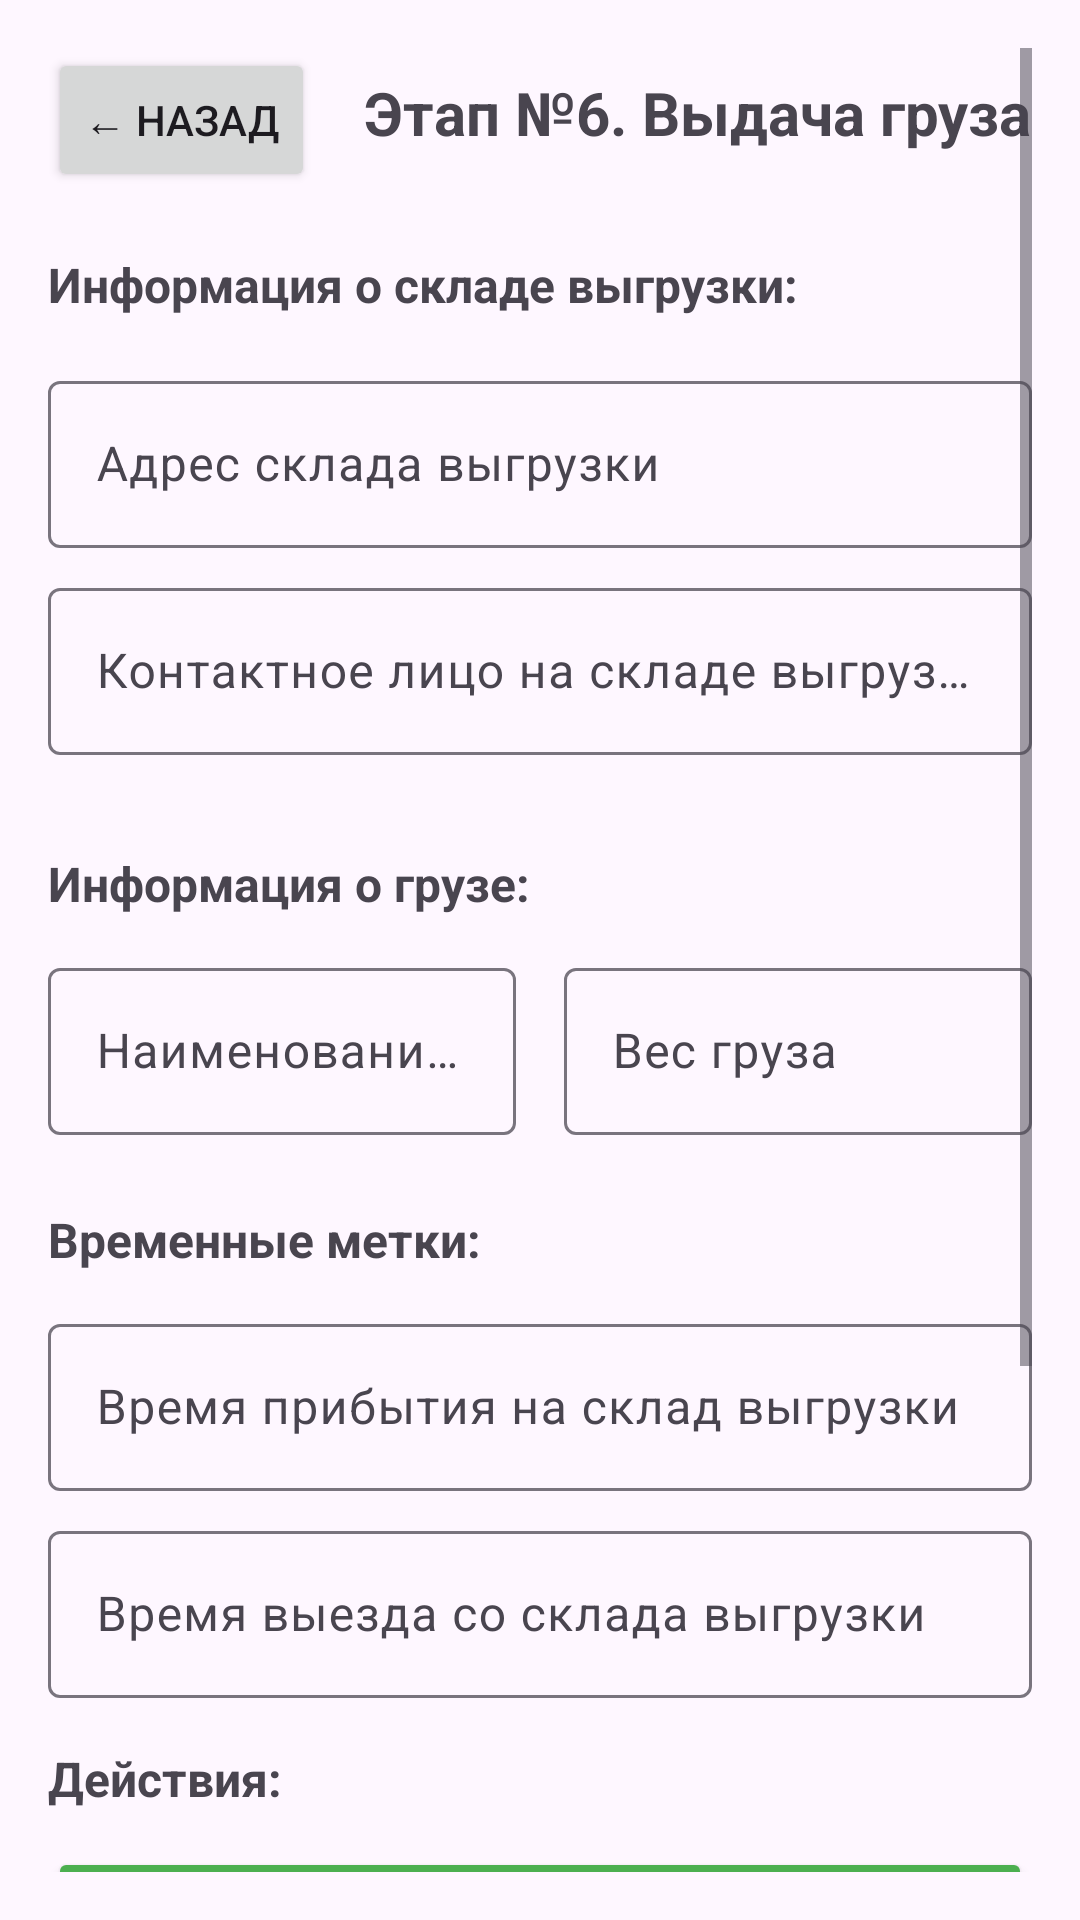

The Android layout XML behind this screen, and the referenced resources:
<!-- AndroidManifest.xml: application theme Theme.DriverMobileApp -->
<!-- res/layout/activity_stage6_detail.xml -->
<?xml version="1.0" encoding="utf-8"?>
<ScrollView xmlns:android="http://schemas.android.com/apk/res/android"
    xmlns:app="http://schemas.android.com/apk/res-auto"
    android:layout_width="match_parent"
    android:layout_height="match_parent"
    android:padding="16dp"
    android:fillViewport="true">

    <LinearLayout
        android:layout_width="match_parent"
        android:layout_height="wrap_content"
        android:orientation="vertical">

        
        <LinearLayout
            android:layout_width="match_parent"
            android:layout_height="wrap_content"
            android:orientation="horizontal"
            android:layout_marginBottom="20dp">

            <Button
                android:id="@+id/btnBack"
                android:layout_width="wrap_content"
                android:layout_height="wrap_content"
                android:text="← Назад"
                android:layout_marginEnd="16dp" />

            <TextView
                android:id="@+id/tvStageTitle"
                android:layout_width="0dp"
                android:layout_height="wrap_content"
                android:layout_weight="1"
                android:text="Этап №6. Выдача груза"
                android:textSize="20sp"
                android:textStyle="bold"
                android:gravity="center" />

        </LinearLayout>

        
        <TextView
            android:layout_width="match_parent"
            android:layout_height="wrap_content"
            android:text="Информация о складе выгрузки:"
            android:textSize="16sp"
            android:textStyle="bold"
            android:layout_marginBottom="16dp" />

        <com.google.android.material.textfield.TextInputLayout
            android:layout_width="match_parent"
            android:layout_height="wrap_content"
            android:layout_marginBottom="8dp"
            android:hint="Адрес склада выгрузки">

            <com.google.android.material.textfield.TextInputEditText
                android:id="@+id/etUnloadingAddress"
                android:layout_width="match_parent"
                android:layout_height="wrap_content"
                android:inputType="textPostalAddress"
                android:focusable="false"
                android:clickable="false" />

        </com.google.android.material.textfield.TextInputLayout>

        
        <com.google.android.material.textfield.TextInputLayout
            android:layout_width="match_parent"
            android:layout_height="wrap_content"
            android:layout_marginBottom="16dp"
            android:hint="Контактное лицо на складе выгрузки">

            <com.google.android.material.textfield.TextInputEditText
                android:id="@+id/etUnloadingContact"
                android:layout_width="match_parent"
                android:layout_height="wrap_content"
                android:inputType="textPersonName"
                android:focusable="false"
                android:clickable="false" />

        </com.google.android.material.textfield.TextInputLayout>

        
        <TextView
            android:layout_width="match_parent"
            android:layout_height="wrap_content"
            android:text="Информация о грузе:"
            android:textSize="16sp"
            android:textStyle="bold"
            android:layout_marginBottom="12dp"
            android:layout_marginTop="16dp" />

        <LinearLayout
            android:layout_width="match_parent"
            android:layout_height="wrap_content"
            android:orientation="horizontal"
            android:layout_marginBottom="8dp">

            <com.google.android.material.textfield.TextInputLayout
                android:layout_width="0dp"
                android:layout_height="wrap_content"
                android:layout_weight="1"
                android:layout_marginEnd="8dp"
                android:hint="Наименование груза">

                <com.google.android.material.textfield.TextInputEditText
                    android:id="@+id/etCargoName"
                    android:layout_width="match_parent"
                    android:layout_height="wrap_content"
                    android:inputType="text"
                    android:focusable="false"
                    android:clickable="false" />

            </com.google.android.material.textfield.TextInputLayout>

            <com.google.android.material.textfield.TextInputLayout
                android:layout_width="0dp"
                android:layout_height="wrap_content"
                android:layout_weight="1"
                android:layout_marginStart="8dp"
                android:hint="Вес груза">

                <com.google.android.material.textfield.TextInputEditText
                    android:id="@+id/etCargoWeight"
                    android:layout_width="match_parent"
                    android:layout_height="wrap_content"
                    android:inputType="numberDecimal"
                    android:focusable="false"
                    android:clickable="false" />

            </com.google.android.material.textfield.TextInputLayout>

        </LinearLayout>

        
        <TextView
            android:layout_width="match_parent"
            android:layout_height="wrap_content"
            android:text="Временные метки:"
            android:textSize="16sp"
            android:textStyle="bold"
            android:layout_marginBottom="12dp"
            android:layout_marginTop="16dp" />

        <com.google.android.material.textfield.TextInputLayout
            android:layout_width="match_parent"
            android:layout_height="wrap_content"
            android:layout_marginBottom="8dp"
            android:hint="Время прибытия на склад выгрузки">

            <com.google.android.material.textfield.TextInputEditText
                android:id="@+id/etUnloadingArrivalTime"
                android:layout_width="match_parent"
                android:layout_height="wrap_content"
                android:inputType="datetime"
                android:focusable="false"
                android:clickable="false" />

        </com.google.android.material.textfield.TextInputLayout>

        <com.google.android.material.textfield.TextInputLayout
            android:layout_width="match_parent"
            android:layout_height="wrap_content"
            android:layout_marginBottom="16dp"
            android:hint="Время выезда со склада выгрузки">

            <com.google.android.material.textfield.TextInputEditText
                android:id="@+id/etUnloadingDepartureTime"
                android:layout_width="match_parent"
                android:layout_height="wrap_content"
                android:inputType="datetime"
                android:focusable="false"
                android:clickable="false" />

        </com.google.android.material.textfield.TextInputLayout>

        
        <TextView
            android:layout_width="match_parent"
            android:layout_height="wrap_content"
            android:text="Действия:"
            android:textSize="16sp"
            android:textStyle="bold"
            android:layout_marginBottom="12dp" />

        
        <Button
            android:id="@+id/btnArrived"
            android:layout_width="match_parent"
            android:layout_height="wrap_content"
            android:text="Приехал"
            android:layout_marginBottom="8dp"
            android:backgroundTint="#4CAF50"
            android:textColor="@android:color/white" />

        
        <Button
            android:id="@+id/btnDeparted"
            android:layout_width="match_parent"
            android:layout_height="wrap_content"
            android:text="Уехал"
            android:layout_marginBottom="8dp"
            android:backgroundTint="#2196F3"
            android:textColor="@android:color/white" />

        
        <LinearLayout
            android:layout_width="match_parent"
            android:layout_height="wrap_content"
            android:orientation="horizontal"
            android:layout_marginBottom="16dp">

            <Button
                android:id="@+id/btnPhotos"
                android:layout_width="0dp"
                android:layout_height="wrap_content"
                android:layout_weight="1"
                android:text="Фото"
                android:layout_marginEnd="8dp"
                android:backgroundTint="#FF9800"
                android:textColor="@android:color/white" />

            <Button
                android:id="@+id/btnDocuments"
                android:layout_width="0dp"
                android:layout_height="wrap_content"
                android:layout_weight="1"
                android:text="Документы"
                android:layout_marginStart="8dp"
                android:backgroundTint="#9C27B0"
                android:textColor="@android:color/white" />

        </LinearLayout>

        
        <LinearLayout
            android:layout_width="match_parent"
            android:layout_height="wrap_content"
            android:orientation="horizontal"
            android:layout_marginBottom="16dp">

            <TextView
                android:id="@+id/tvPhotosCount"
                android:layout_width="0dp"
                android:layout_height="wrap_content"
                android:layout_weight="1"
                android:text="Фото: 0"
                android:textSize="14sp"
                android:gravity="center"
                android:padding="8dp"
                android:background="#E8F5E8" />

            <TextView
                android:id="@+id/tvDocumentsCount"
                android:layout_width="0dp"
                android:layout_height="wrap_content"
                android:layout_weight="1"
                android:text="Документы: 0"
                android:textSize="14sp"
                android:gravity="center"
                android:padding="8dp"
                android:background="#E3F2FD" />

        </LinearLayout>

        
        <TextView
            android:id="@+id/tvStageStatus"
            android:layout_width="match_parent"
            android:layout_height="wrap_content"
            android:text="Статус: ⏳ В процессе"
            android:textSize="14sp"
            android:textStyle="bold"
            android:gravity="center"
            android:padding="12dp"
            android:background="#FFF3E0" />

    </LinearLayout>

</ScrollView>
<!-- resources referenced by this layout -->
<resources>
  <style name="Theme.DriverMobileApp" parent="Base.Theme.DriverMobileApp" />
  <style name="Base.Theme.DriverMobileApp" parent="Theme.Material3.DayNight.NoActionBar">
          
          
      </style>
</resources>
